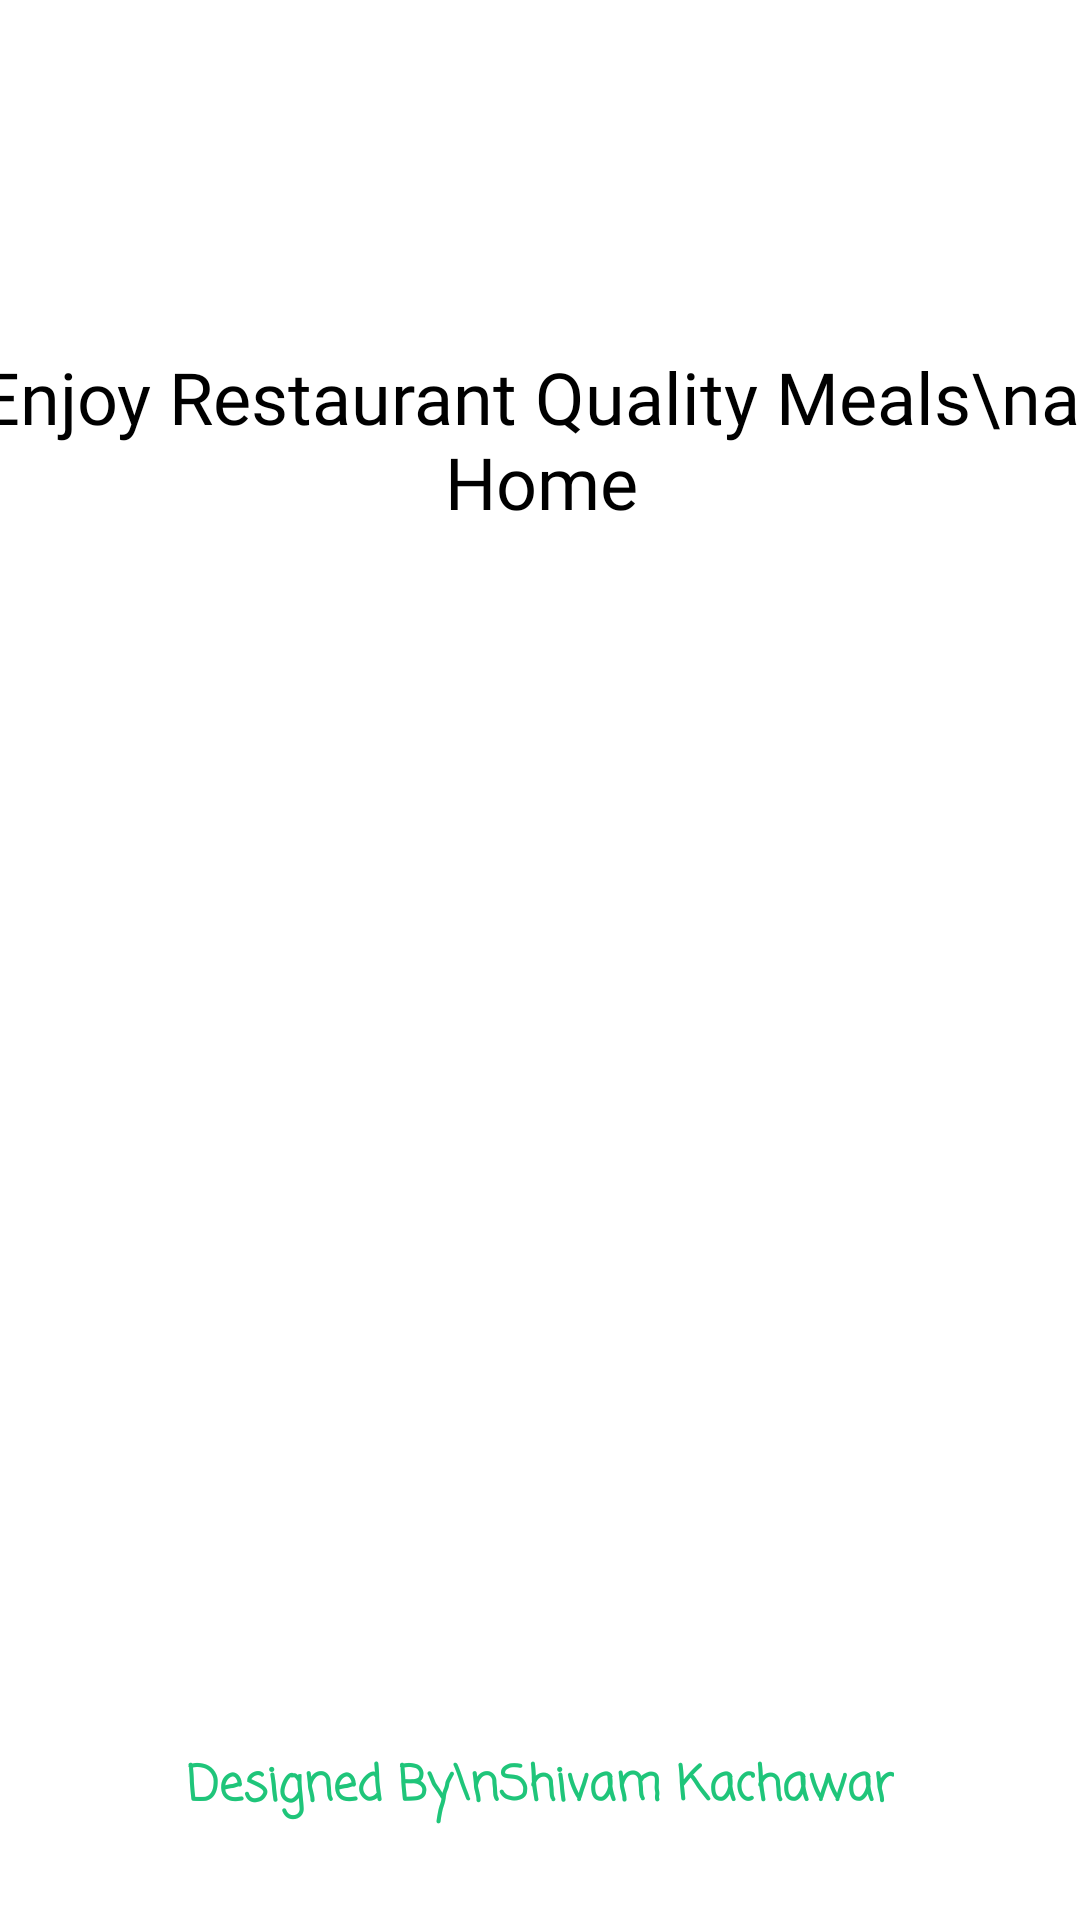

Here is an Android app screen rendered from its layout file. Give the layout XML and the strings, colors and styles it references.
<!-- AndroidManifest.xml: application theme Theme.WavesOfFood -->
<!-- res/layout/activity_start.xml -->
<?xml version="1.0" encoding="utf-8"?>
<androidx.constraintlayout.widget.ConstraintLayout xmlns:android="http://schemas.android.com/apk/res/android"
    xmlns:app="http://schemas.android.com/apk/res-auto"
    xmlns:tools="http://schemas.android.com/tools"
    android:id="@+id/ConstraintLayout"
    android:layout_width="match_parent"
    android:layout_height="match_parent"
    android:background="@color/white"
    android:fitsSystemWindows="true"
    tools:context=".StartActivity">

    <ImageView
        android:id="@+id/imageView2"
        android:layout_width="wrap_content"
        android:layout_height="wrap_content"
        android:layout_marginTop="100dp"
        app:layout_constraintEnd_toEndOf="parent"
        app:layout_constraintStart_toStartOf="parent"
        app:layout_constraintTop_toTopOf="parent"
        app:srcCompat="@drawable/backkground_start_1" />

    <TextView
        android:id="@+id/textView5"
        android:layout_width="379dp"
        android:layout_height="73dp"
        android:layout_marginTop="16dp"
        android:fontFamily="@font/akaya_telivigala"
        android:text="Enjoy Restaurant Quality Meals\nat Home"
        android:textAlignment="center"
        android:textColor="@color/black"
        android:textSize="24sp"
        app:layout_constraintEnd_toEndOf="@+id/imageView2"
        app:layout_constraintStart_toStartOf="@+id/imageView2"
        app:layout_constraintTop_toBottomOf="@+id/imageView2" />

    <androidx.appcompat.widget.AppCompatButton
        android:id="@+id/nextButton"
        android:layout_width="150dp"
        android:background="@drawable/greenbutton"
        android:textColor="@color/white"
        android:layout_height="57dp"
        android:textSize="20sp"
        android:layout_marginTop="32dp"
        android:text="@string/next"
        app:layout_constraintEnd_toEndOf="@+id/textView5"
        app:layout_constraintStart_toStartOf="@+id/textView5"
        app:layout_constraintTop_toBottomOf="@+id/textView5" />

    <TextView
        android:id="@+id/textView3"
        android:layout_width="wrap_content"
        android:layout_height="wrap_content"
        android:layout_marginBottom="32dp"
        android:fontFamily="casual"
        android:text="Designed By\nShivam Kachawar"
        android:textAlignment="center"
        android:textColor="@color/textColor"
        android:textSize="16sp"
        android:textStyle="bold"
        app:layout_constraintBottom_toBottomOf="parent"
        app:layout_constraintEnd_toEndOf="parent"
        app:layout_constraintStart_toStartOf="parent" />
</androidx.constraintlayout.widget.ConstraintLayout>
<!-- resources referenced by this layout -->
<resources>
  <color name="black">#FF000000</color>
  <color name="textColor">#1FC57A</color>
  <color name="white">#FFFFFFFF</color>
  <string name="next">Next</string>
  <style name="Theme.WavesOfFood" parent="Base.Theme.WavesOfFood" />
  <style name="Base.Theme.WavesOfFood" parent="Theme.Material3.DayNight.NoActionBar">
          <item name="colorPrimary">@color/md_theme_light_primary</item>
          <item name="colorOnPrimary">@color/md_theme_light_onPrimary</item>
          <item name="colorSurface">@color/md_theme_light_surface</item>
          <item name="colorOnSurface">@color/md_theme_light_onSurface</item>
          <item name="android:statusBarColor">@color/md_theme_light_surface</item>
          <item name="android:navigationBarColor">@color/md_theme_light_surface</item>
      </style>
  <color name="md_theme_light_primary">#FFFFFF</color>
  <color name="md_theme_light_onPrimary">#000000</color>
  <color name="md_theme_light_surface">#FFFFFF</color>
  <color name="md_theme_light_onSurface">#000000</color>
</resources>
